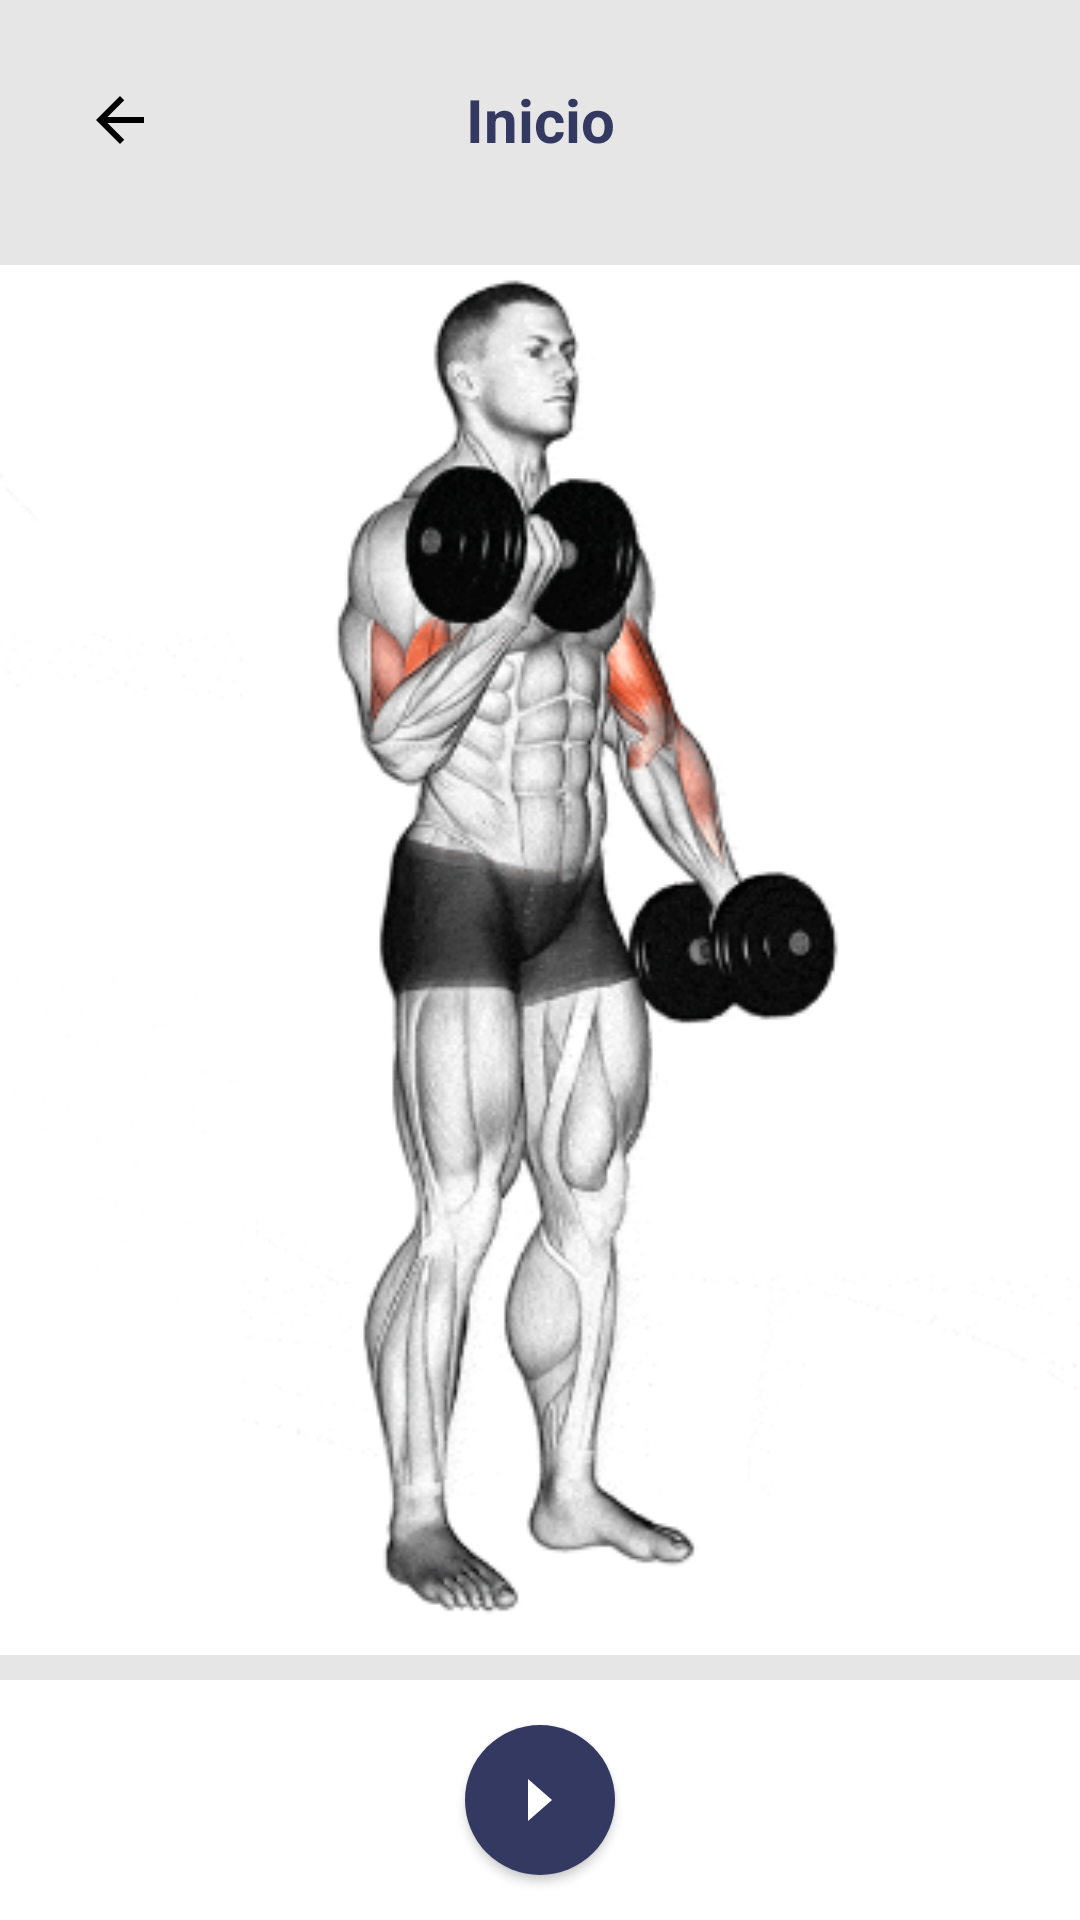

The Android layout XML behind this screen, and the referenced resources:
<!-- AndroidManifest.xml: application theme AppTheme -->
<!-- res/layout/start_training.xml -->
<?xml version="1.0" encoding="utf-8"?>
<RelativeLayout xmlns:android="http://schemas.android.com/apk/res/android"
    android:layout_width="match_parent"
    android:layout_height="match_parent"
    android:background="@color/background">

    <include layout="@layout/bars" />

    <ImageView
        android:id="@+id/curl"
        android:layout_width="match_parent"
        android:layout_height="match_parent"
        android:layout_marginTop="80dp"
        android:layout_marginBottom="80dp"
        android:src="@drawable/curl"
        />

</RelativeLayout>
<!-- res/layout/bars.xml (included above) -->
<?xml version="1.0" encoding="utf-8"?>
<RelativeLayout xmlns:android="http://schemas.android.com/apk/res/android"
    android:orientation="vertical"
    android:layout_width="match_parent"
    android:layout_height="match_parent"
    android:background="@color/background">

    <androidx.appcompat.widget.Toolbar
        android:id="@+id/mainBotToolbar"
        android:layout_width="match_parent"
        android:layout_height="80dp"
        android:layout_alignParentBottom="true"
        android:background="@color/white"
        android:theme="?attr/actionBarTheme">

        <Button
            android:id="@+id/startButton"
            android:layout_width="50dp"
            android:layout_height="50dp"
            android:layout_gravity="center"
            android:background="@drawable/circle_button"
            />
    </androidx.appcompat.widget.Toolbar>



    <androidx.appcompat.widget.Toolbar
        android:id="@+id/mainTopToolbar"
        android:layout_width="match_parent"
        android:layout_height="80dp"
        android:background="@color/background"
        android:theme="?attr/actionBarTheme">

        <ImageButton
            android:id="@+id/backButton"
            android:layout_width="40dp"
            android:layout_height="40dp"
            android:layout_marginLeft="20dp"
            android:background="@color/background"
            android:src="@drawable/ic_arrow_back_black" />

        <TextView
            android:layout_width="70dp"
            android:layout_height="match_parent"
            android:layout_gravity="center"
            android:textSize="20sp"
            android:gravity="center"
            android:textColor="@color/mainButton"
            android:textStyle="bold"
            android:text="Inicio" />
    </androidx.appcompat.widget.Toolbar>
</RelativeLayout>
<!-- resources referenced by this layout -->
<resources>
  <color name="background">#E6E6E6</color>
  <color name="mainButton">#343961</color>
  <color name="white">#FFFFFFFF</color>
  <!-- drawable circle_button (drawable) -->
  <layer-list xmlns:android="http://schemas.android.com/apk/res/android">
      <item>
          <shape android:shape="oval">
              <solid android:color="@color/mainButton" />
          </shape>
      </item>
  
      <item
          android:width="24dp"
          android:height="24dp"
          android:drawable="@drawable/ic_triangle"
          android:gravity="center" />
  </layer-list>
  <!-- drawable curl: png bitmap (drawable, 69495 bytes) -->
  <!-- drawable ic_arrow_back_black (drawable) -->
  <vector xmlns:android="http://schemas.android.com/apk/res/android" android:autoMirrored="true" android:height="24dp" android:tint="#000000" android:viewportHeight="24" android:viewportWidth="24" android:width="24dp">
        
      <path android:fillColor="@color/background" android:pathData="M20,11H7.83l5.59,-5.59L12,4l-8,8 8,8 1.41,-1.41L7.83,13H20v-2z"/>
      
  </vector>
  <style name="AppTheme" parent="Theme.AppCompat.Light.DarkActionBar">
          <item name="colorPrimary">@color/background</item>
          <item name="colorPrimaryDark">@color/background</item>
          <item name="colorAccent">@color/mainButton</item>
          <item name="windowActionBar">false</item>
          <item name="windowNoTitle">true</item>
      </style>
  <!-- drawable ic_triangle (drawable) -->
  <vector xmlns:android="http://schemas.android.com/apk/res/android"
      android:width="50dp"
      android:height="24dp"
      android:viewportWidth="24"
      android:viewportHeight="24">
      <path
          android:fillColor="#FFFFFF"
          android:pathData="M8,5L16,12L8,19L8,5z" />
  </vector>
</resources>
